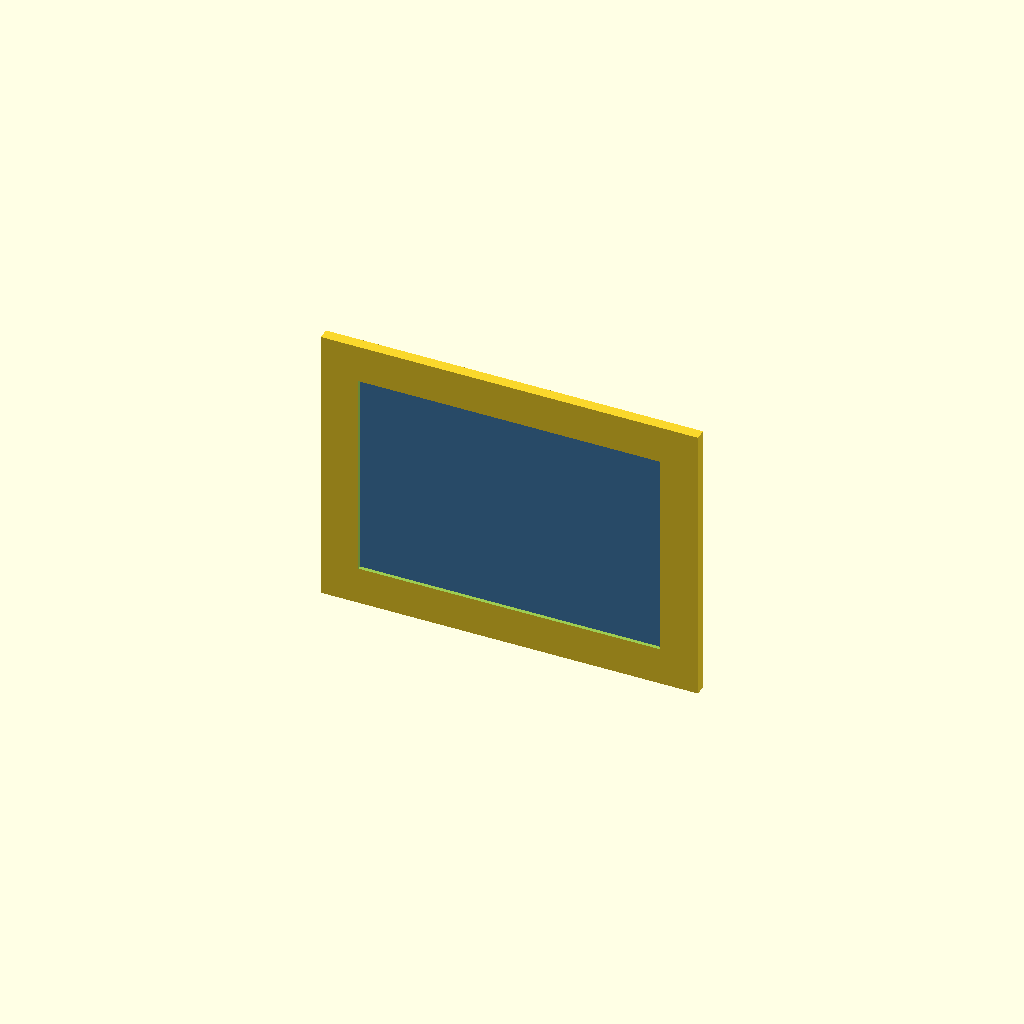
Cell 1 — every parameter at its default value.
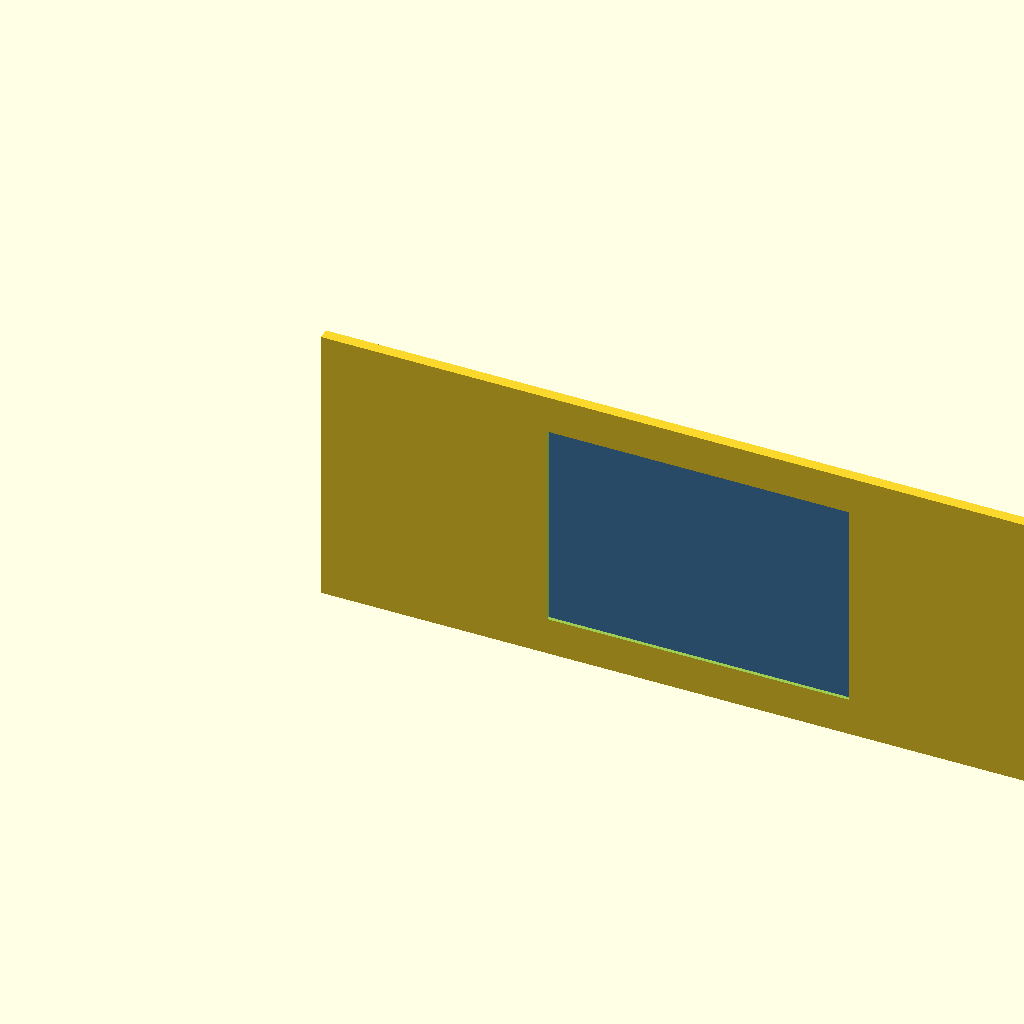
Cell 2: the same model with fw = 800.
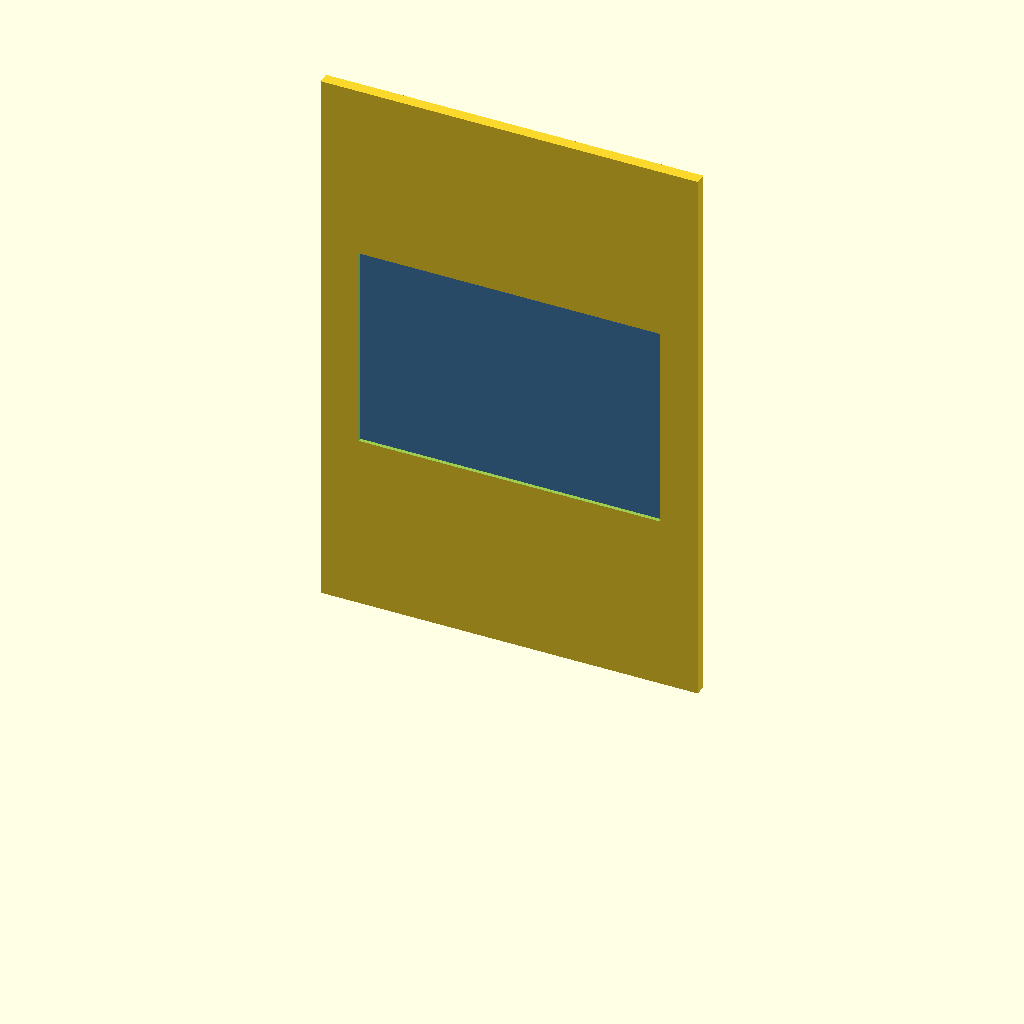
Cell 3: fh = 600 (everything else at default).
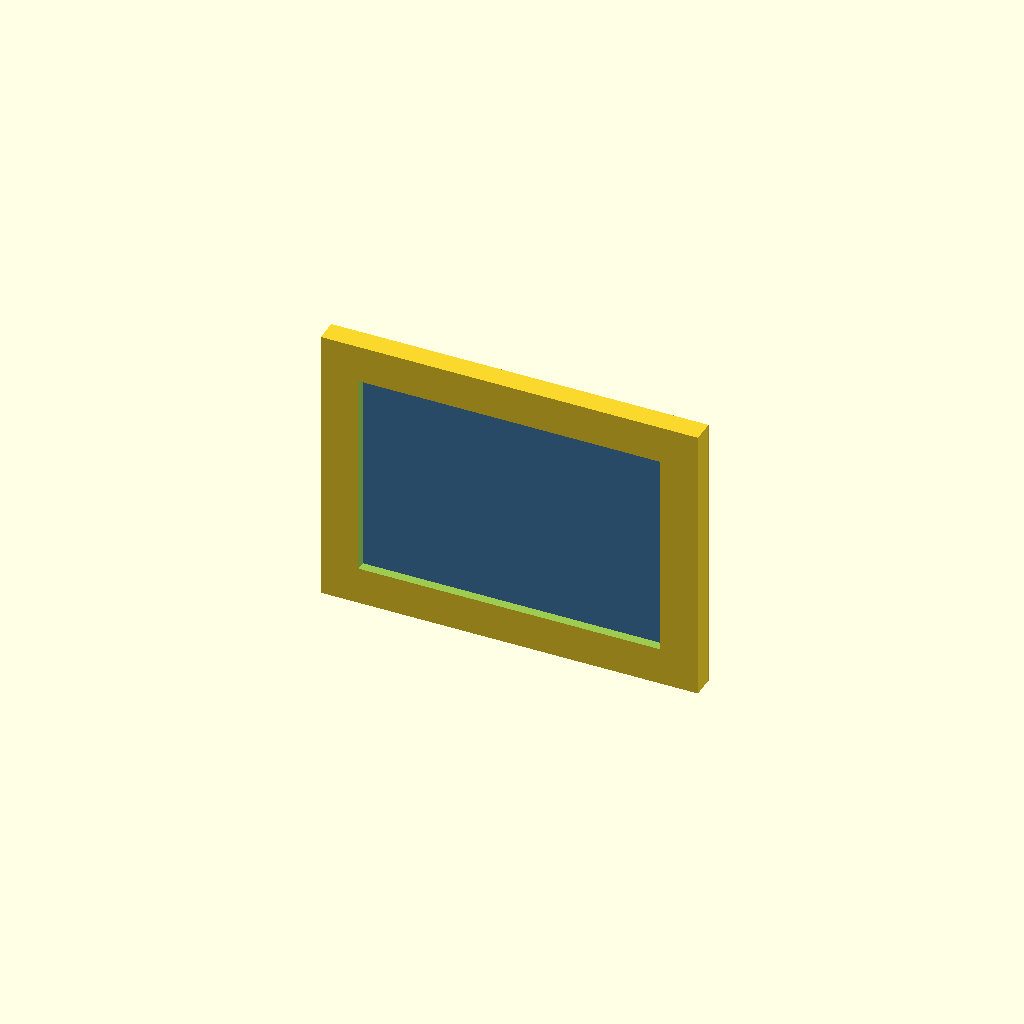
Cell 4: the same model with ft = 24.
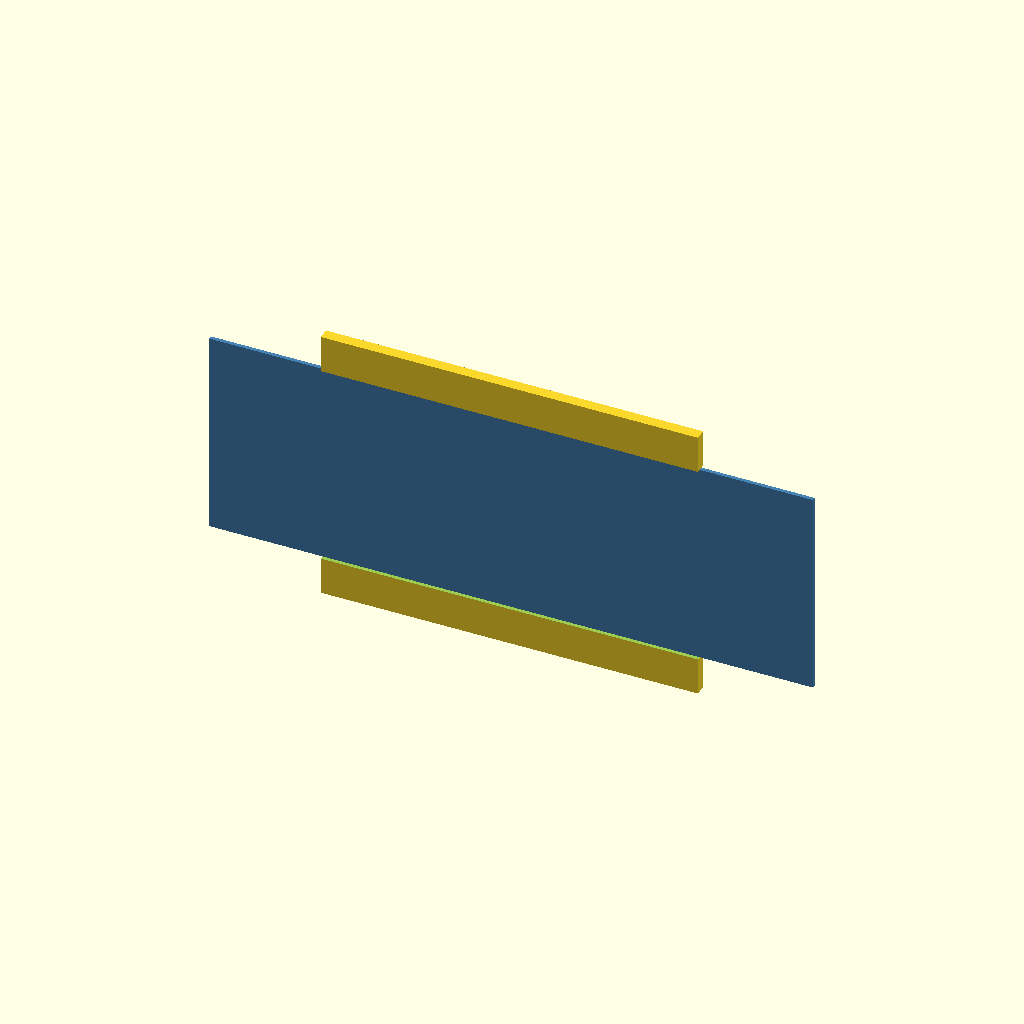
Cell 5: the same model with open_w = 640.
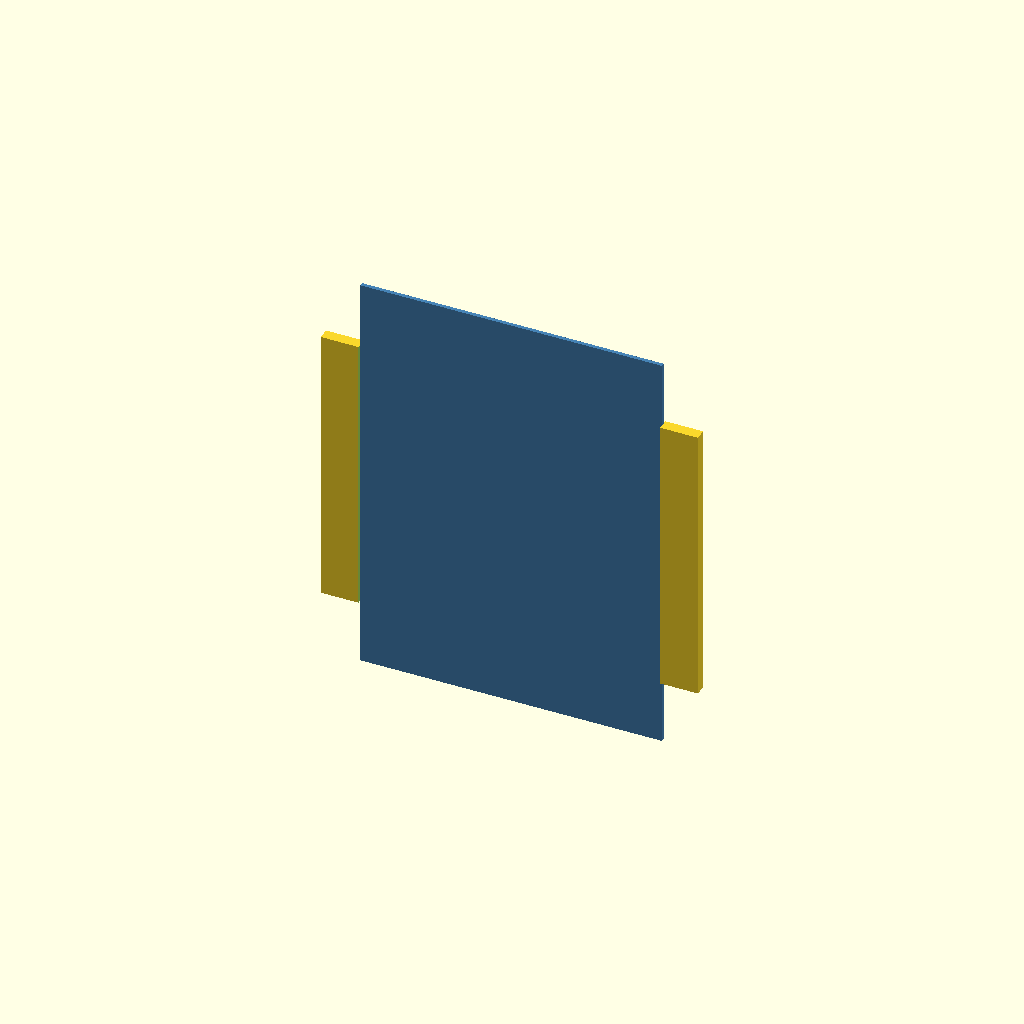
Cell 6: the same model with open_h = 440.
All cells are drawn from one camera (rotation 55°, 0°, 25°, orthographic, colour scheme Cornfield), so only the parameter changes between them.
OpenSCAD source file models/openscad/detail/znbr2_iem.scad:
// ZnBr2 stack IEM frame (CEM, drawn blue). SEM Tech style.
include <../params.scad>;

fw = 400;
fh = 300;
ft = 12;
open_w = 320;
open_h = 220;

module frame() {
    difference() {
        cube([fw, ft, fh]);
        translate([(fw-open_w)/2, -1, (fh-open_h)/2])
            cube([open_w, ft + 2, open_h]);
    }
    color("steelblue")
    translate([(fw-open_w)/2, ft/2 - 2, (fh-open_h)/2])
        cube([open_w, 4, open_h]);
}

frame();
Customizer parameters (derived from the source; name, type, default, range or options):
fw: number, default 400
fh: number, default 300
ft: number, default 12
open_w: number, default 320
open_h: number, default 220
